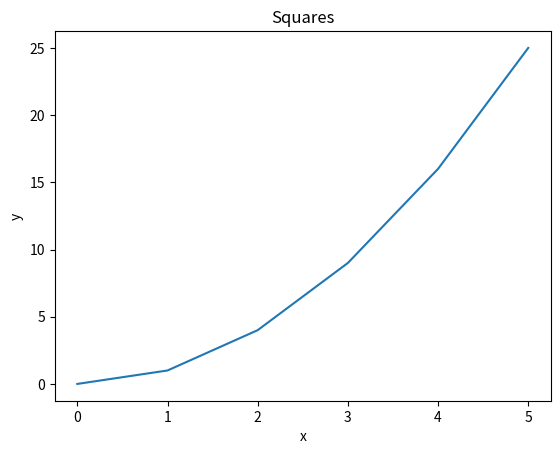
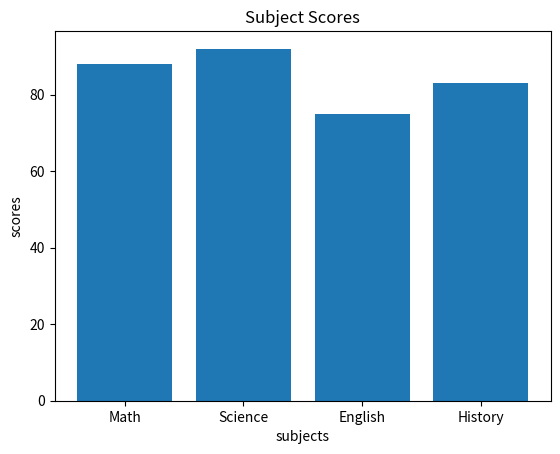
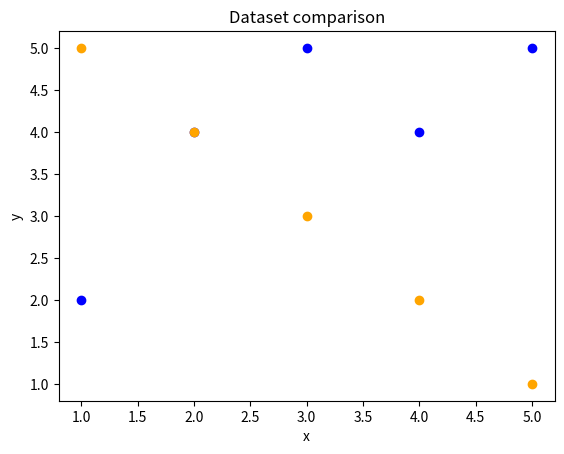
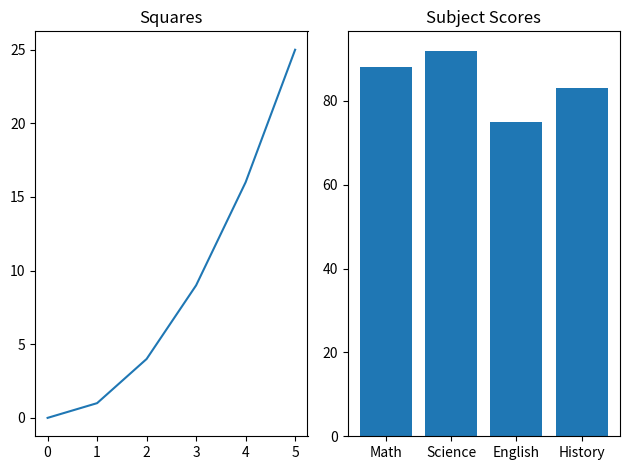
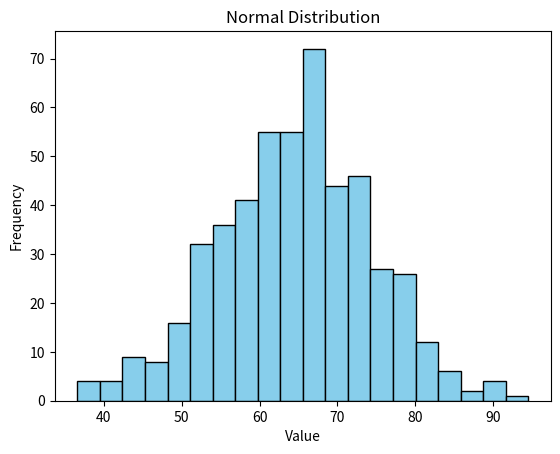
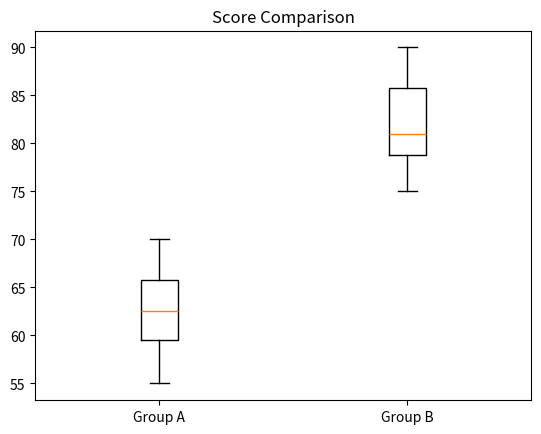
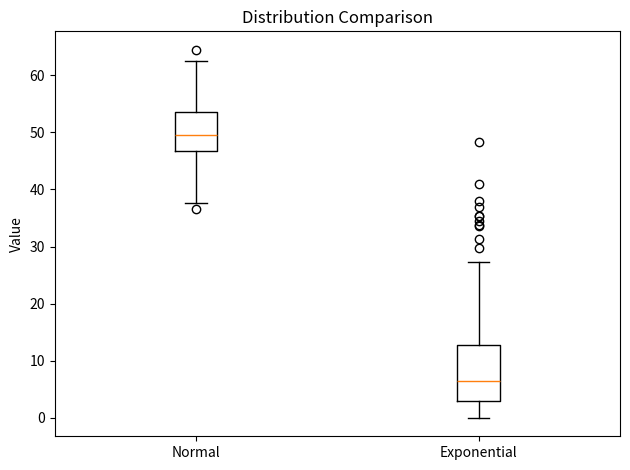
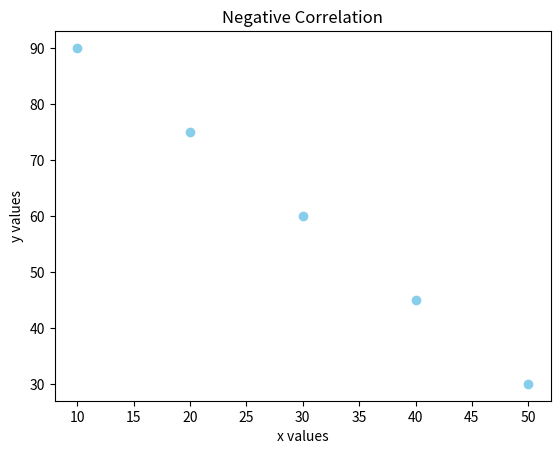
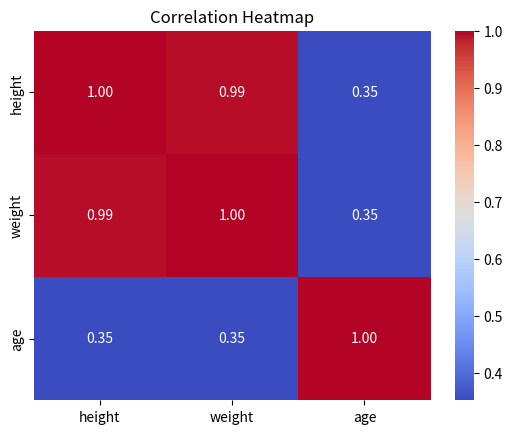

Write the Python code that produced these figures, in order.
import pandas as pd
import numpy as np
import matplotlib.pyplot as plt
import statistics as stats
from scipy import stats
from scipy.stats import pearsonr
import seaborn as sns


data = {
    "name":   ["Alice", "Bob", "Carol", "David", "Eve"],
    "grade":  [85, 72, 90, 68, 95],
    "city":   ["Boston", "Austin", "Boston", "Denver", "Austin"],
    "passed": [True, True, True, False, True]
}
df = pd.DataFrame(data)

# Pandas Q1
print(f"First 3 rows: {df.head(3)}")
print(f"Shape: {df.shape}")
print(f"Data types: {df.dtypes}")

# Pandas Q2
print(df[(df["passed"] == True) & (df["grade"] > 80)])

# Pandas Q3
df["grade_curved"] = df["grade"] + 5
print(df)

# Pandas Q4
df["name_upper"] = df["name"].str.upper()
print(df[["name", "name_upper"]])

# Pandas Q5
print(df.groupby("city")["grade"].mean())

# Pandas Q6
df["city"] = df["city"].replace({"Austin": "Houston"})
print(df[["name", "city"]])

# Pandas Q7
df = df.sort_values("grade", ascending=False)
print(df.head(3))

# NumPy Q1
arr = np.array([10, 20, 30, 40, 50])
print(f"Shape: {arr.shape}")
print(f"Data types: {arr.dtype}")
print(f"Dimensions: {arr.ndim}")

# NumPy Q2
arr = np.array([[1, 2, 3],
                [4, 5, 6],
                [7, 8, 9]])
print(f"Shape: {arr.shape}")
print(f"Size: {arr.size}")

# NumPy Q3
print(arr[0:2, 0:2])

# NumPy Q4
arr_zeros = np.zeros((3, 4))
print(arr_zeros)
arr_ones = np.ones((2, 5))
print(arr_ones)

# NumPy Q5
arr1 = np.arange(0, 50, 5)
print(arr1)
print(f"Mean: {np.mean(arr1)}")
print(f"Shape: {np.shape(arr1)}")
print(f"Sum: {np.sum(arr1)}")
print(f"Standard deviation: {np.std(arr1)}")

# NumPy Q6
arr_normal = np.random.normal(0, 1, 200)
print(np.mean(arr_normal))
print(np.std(arr_normal))

# Matplotlib Q1
x = [0, 1, 2, 3, 4, 5]
y = [0, 1, 4, 9, 16, 25]
plt.plot(x,y)
plt.title("Squares")
plt.xlabel("x")
plt.ylabel("y")
plt.show()

# Matplotlib Q2
subjects = ["Math", "Science", "English", "History"]
scores   = [88, 92, 75, 83]
plt.bar(subjects, scores)
plt.title("Subject Scores" )
plt.xlabel("subjects")
plt.ylabel("scores")
plt.show()

# Matplotlib Q3
x1, y1 = [1, 2, 3, 4, 5], [2, 4, 5, 4, 5]
x2, y2 = [1, 2, 3, 4, 5], [5, 4, 3, 2, 1]
plt.scatter(x1, y1, color = "blue", label="Dataset 1")
plt.scatter(x2, y2, color = "orange", label="Dataset 2")
plt.title("Dataset comparison")
plt.xlabel("x")
plt.ylabel("y")
plt.show()

# Matplotlib Q4
fig, ax = plt.subplots(1, 2)
ax[0].plot(x, y)
ax[0].set_title("Squares")
ax[1].bar(subjects, scores)
ax[1].set_title("Subject Scores")
plt.tight_layout()
plt.show()

# Descriptive Stats Question 1
data = [12, 15, 14, 10, 18, 22, 13, 16, 14, 15]
print(f"Mean: {np.mean(data)}")
print(f"Median: {np.median(data)}")
print(f"Variance: {np.var(data)}")
print(f"Standard deviation: {np.std(data)}")

# Descriptive Stats Question 2
normal_data = np.random.normal(65, 10, 500)
plt.hist(normal_data, bins=20, color="skyblue", edgecolor="black")
plt.title("Normal Distribution")
plt.xlabel("Value")
plt.ylabel("Frequency")
plt.show()

# Descriptive Stats Question 3
group_a = [55, 60, 63, 70, 68, 62, 58, 65]
group_b = [75, 80, 78, 90, 85, 79, 82, 88]
plt.boxplot([group_a, group_b], tick_labels=["Group A", "Group B"])
plt.title("Score Comparison")
plt.show()

# Descriptive Stats Question 4
normal_data = np.random.normal(50, 5, 200)
skewed_data = np.random.exponential(10, 200)
plt.boxplot( [normal_data, skewed_data], labels=["Normal", "Exponential"])
plt.title("Distribution Comparison")
plt.ylabel("Value")
plt.tight_layout()
plt.show()

# Descriptive Stats Question 5
data1 = [10, 12, 12, 16, 18]
data2 = [10, 12, 12, 16, 150]
print(f"Data 1: Mean - {np.mean(data1)}, Median - {np.median(data1)}, Mode - {stats.mode(data1)}")
print(f"Data 2: Mean - {np.mean(data2)}, Median - {np.median(data2)}, Mode - {stats.mode(data2)}")
# In data2 median is so different from mean because data contains an outlier 150 that skews average value and pull the mean higher than the median.

# Hypothesis Question 1 
group_a = [72, 68, 75, 70, 69, 73, 71, 74]
group_b = [80, 85, 78, 83, 82, 86, 79, 84]
t_test, p_value = stats.ttest_ind(group_a, group_b)
print(f"T-test: {t_test}")
print(f"P value: {p_value}")

# Hypothesis Question 2 
if p_value < 0.05:
    print("The result is statistically significant. The group A mean is significantly different from group B mean.")
else:
    print("The result is statistically unsignificant. There is not enough evidence to conclude that the means of Group A and Group B are different.")

# Hypothesis Question 3
before = [60, 65, 70, 58, 62, 67, 63, 66]
after  = [68, 70, 76, 65, 69, 72, 70, 71]
t_test, p_value = stats.ttest_rel(before, after)
print(f"T-test: {t_test}")
print(f"P value: {p_value}")

# Hypothesis Question 4
scores = [72, 68, 75, 70, 69, 74, 71, 73]
t_test, p_value = stats.ttest_1samp(scores, 70)
print(f"T-test: {t_test}")
print(f"P value: {p_value}")

# Hypothesis Question 5
t_test, p_value = stats.ttest_ind(group_a, group_b, alternative="less")
print(f"P value one tailed: {p_value}")

# Hypothesis Question 6
print("The results suggest that Group B has a higher average score than Group A, and this difference is statistically significant and unlikely to be due to chance.")

# Correlation Question 1
x = [1, 2, 3, 4, 5]
y = [2, 4, 6, 8, 10]
corr_matrix = np.corrcoef(x, y)
print(f"Correlation: {corr_matrix}")
print(corr_matrix[0, 1]) # Looking at the data I expected strong positive correlation, as list 2 is practically values of list 1 multiplied by 2.

# Correlation Question 2
x = [1,  2,  3,  4,  5,  6,  7,  8,  9, 10]
y = [10, 9,  7,  8,  6,  5,  3,  4,  2,  1]
r, p = pearsonr(x, y)
print(f"Pearson's r = {r}, p-value = {p}")

# Correlation Question 3
people = {
    "height": [160, 165, 170, 175, 180],
    "weight": [55,  60,  65,  72,  80],
    "age":    [25,  30,  22,  35,  28]
}
df = pd.DataFrame(people)
corr_matrix_people = df.corr()
print(corr_matrix_people)

# Correlation Question 4
x = [10, 20, 30, 40, 50]
y = [90, 75, 60, 45, 30]
plt.scatter(x, y, color ="skyblue")
plt.title("Negative Correlation")
plt.xlabel("x values")
plt.ylabel("y values")
plt.show()

# Correlation Question 5
sns.heatmap(corr_matrix_people, annot = True, cmap="coolwarm", fmt=".2f")
plt.title("Correlation Heatmap")
plt.show()

# Pipeline Q1
arr = np.array([12.0, 15.0, np.nan, 14.0, 10.0, np.nan, 18.0, 14.0, 16.0, 22.0, np.nan, 13.0])
def create_series(arr):
    return pd.Series(arr, name = 'values')

def clean_data(series):
    return series.dropna()

def summarize_data(series):
    mean = np.mean(series)
    median = np.median(series)
    std = np.std(series)
    mode = series.mode()[0]
    return {"mean": mean, "median": median, "std": std, "mode": mode}

def data_pipeline(arr):
    series = create_series(arr)
    return summarize_data(clean_data(series))

statistics =  data_pipeline(arr)
for key, value in statistics.items():
    print(f"{key}: {value}")
